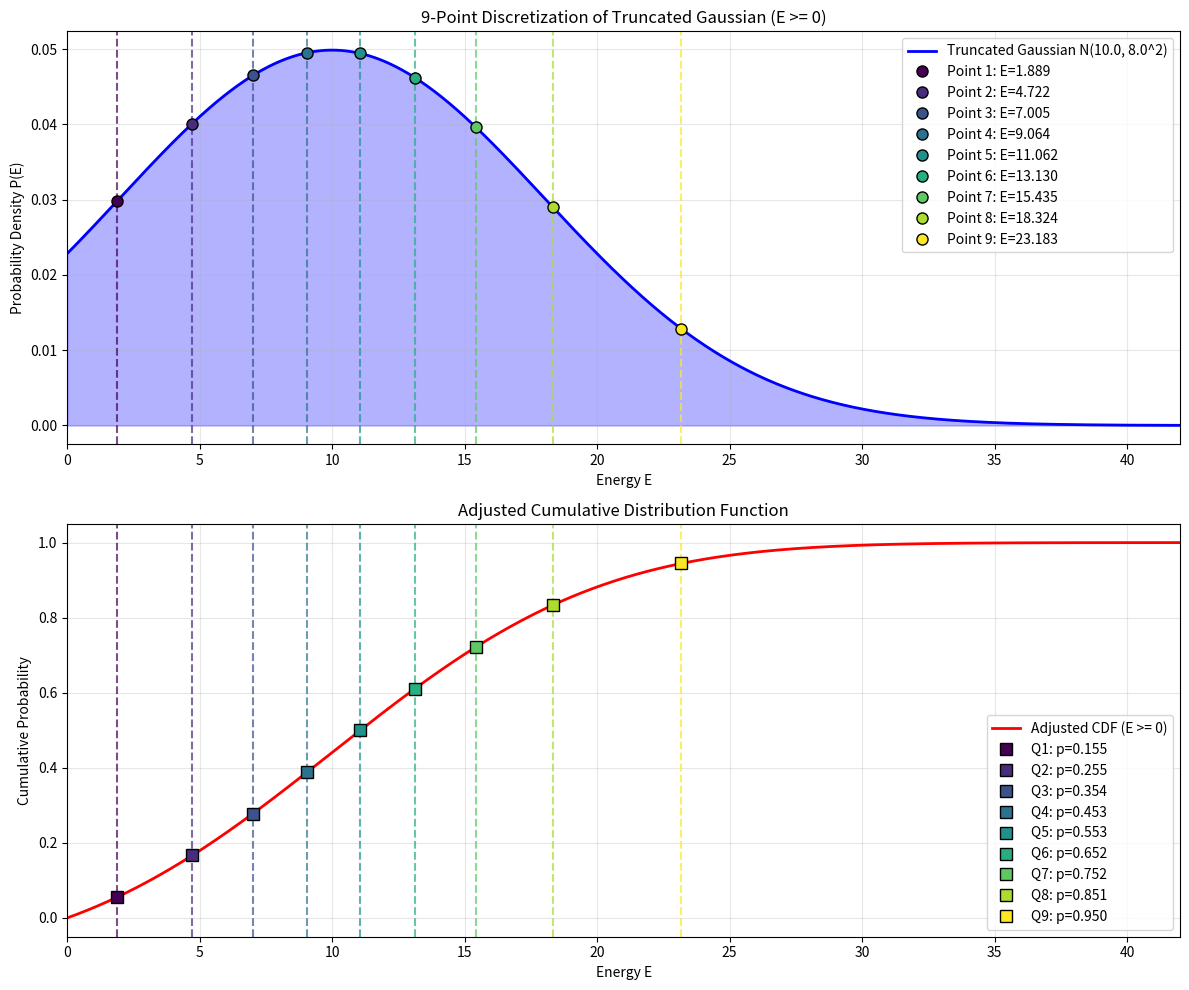

The script that saved this image: (Note: this script raises an exception after producing the figure.)
import numpy as np
import matplotlib.pyplot as plt
from scipy.stats import norm

def truncated_gaussian_discretization(E_a, sigma, n_points=9):
    """
    离散化定义在 E >= 0 的截断高斯分布
    """
    # 计算截断分布的归一化常数
    # P(E>=0) = 1 - Φ(-E_a/sigma) = Φ(E_a/sigma)
    truncation_prob = norm.cdf(E_a/sigma)
    
    # 计算截断后的有效分位数
    # 原始分位数范围从 truncation_prob 的左侧开始
    probabilities = [truncation_prob * (k - 0.5) / n_points for k in range(1, n_points + 1)]
    
    # 计算对应的z值
    z_values = norm.ppf(probabilities)
    
    # 转换到目标高斯分布
    points = E_a + sigma * np.array(z_values)
    
    # 均匀权重（已经考虑了截断）
    weights = np.ones(n_points) / n_points
    
    return points, weights, probabilities

def truncated_gaussian_discretization_corrected(E_a, sigma, n_points=9):
    """
    更准确的截断高斯分布离散化方法
    """
    # 计算截断点对应的累积概率
    truncation_point = 0
    F0 = norm.cdf(truncation_point, E_a, sigma)  # P(E <= 0)
    
    # 在截断区间 [F0, 1] 内等分
    probabilities = [F0 + (1 - F0) * (k - 0.5) / n_points for k in range(1, n_points + 1)]
    
    # 计算对应的分位数
    points = norm.ppf(probabilities, E_a, sigma)
    
    # 均匀权重
    weights = np.ones(n_points) / n_points
    
    return points, weights, probabilities

def plot_truncated_discretization(E_a, sigma, points, weights, probabilities, save_path):
    """
    可视化截断高斯分布的离散化
    """
    fig, (ax1, ax2) = plt.subplots(2, 1, figsize=(12, 10))
    
    # 第一个子图：概率密度函数
    x_min = max(0, E_a - 4*sigma)  # 从0开始
    x_max = E_a + 4*sigma
    x = np.linspace(x_min, x_max, 1000)
    
    # 截断高斯分布的PDF
    y_truncated = norm.pdf(x, E_a, sigma)
    y_truncated[x < 0] = 0  # E < 0 的部分设为0
    
    ax1.plot(x, y_truncated, 'b-', linewidth=2, label=f'Truncated Gaussian N({E_a}, {sigma}^2)')
    ax1.fill_between(x, y_truncated, alpha=0.3, color='blue')
    
    # 标记离散点
    colors = plt.cm.viridis(np.linspace(0, 1, len(points)))
    for i, (point, weight, prob) in enumerate(zip(points, weights, probabilities)):
        if point >= 0:  # 只显示非负的点
            ax1.axvline(x=point, color=colors[i], linestyle='--', alpha=0.7)
            ax1.plot(point, norm.pdf(point, E_a, sigma), 'o', 
                    color=colors[i], markersize=8, markeredgecolor='black',
                    label=f'Point {i+1}: E={point:.3f}')
    
    ax1.set_xlabel('Energy E')
    ax1.set_ylabel('Probability Density P(E)')
    ax1.set_title(f'9-Point Discretization of Truncated Gaussian (E >= 0)')
    ax1.legend()
    ax1.grid(True, alpha=0.3)
    ax1.set_xlim(x_min, x_max)
    
    # 第二个子图：累积分布函数
    y_cdf = norm.cdf(x, E_a, sigma)
    # 调整CDF：E < 0 的部分为0
    y_cdf_adj = np.where(x < 0, 0, (y_cdf - norm.cdf(0, E_a, sigma)) / (1 - norm.cdf(0, E_a, sigma)))
    
    ax2.plot(x, y_cdf_adj, 'r-', linewidth=2, label='Adjusted CDF (E >= 0)')
    
    # 标记分位数点
    for i, (point, prob) in enumerate(zip(points, probabilities)):
        if point >= 0:
            ax2.axvline(x=point, color=colors[i], linestyle='--', alpha=0.7)
            ax2.plot(point, (prob - norm.cdf(0, E_a, sigma)) / (1 - norm.cdf(0, E_a, sigma)), 's', 
                    color=colors[i], markersize=8, markeredgecolor='black',
                    label=f'Q{i+1}: p={prob:.3f}')
    
    ax2.set_xlabel('Energy E')
    ax2.set_ylabel('Cumulative Probability')
    ax2.set_title('Adjusted Cumulative Distribution Function')
    ax2.legend()
    ax2.grid(True, alpha=0.3)
    ax2.set_xlim(x_min, x_max)
    
    plt.tight_layout()
    plt.savefig(save_path, dpi=300, bbox_inches='tight')
    plt.close()
    print(f"Image saved to: {save_path}")

def print_truncated_details(E_a, sigma, points, weights, probabilities):
    """
    打印截断分布的详细信息
    """
    print("=" * 70)
    print(f"9-Point Discretization of Truncated Gaussian N({E_a}, {sigma}^2), E >= 0")
    print("=" * 70)
    print(f"{'Point':<6} {'Quantile':<10} {'Z-value':<10} {'Energy':<12} {'Weight':<8} {'Valid':<8}")
    print("-" * 70)
    
    z_values = (np.array(points) - E_a) / sigma
    truncation_prob = norm.cdf(0, E_a, sigma)
    
    valid_points = 0
    for i, (prob, z, point, weight) in enumerate(zip(probabilities, z_values, points, weights)):
        valid = "Yes" if point >= 0 else "No"
        if point >= 0:
            valid_points += 1
        print(f"{i+1:<6} {prob:<10.4f} {z:<10.4f} {point:<12.4f} {weight:<8.4f} {valid:<8}")
    
    print("-" * 70)
    print(f"Truncation probability P(E < 0) = {truncation_prob:.4f}")
    print(f"Valid points (E >= 0): {valid_points}/{len(points)}")
    
    # 计算统计量（只考虑有效点）
    valid_mask = np.array(points) >= 0
    if np.any(valid_mask):
        valid_points = np.array(points)[valid_mask]
        valid_weights = np.array(weights)[valid_mask]
        valid_weights = valid_weights / np.sum(valid_weights)  # 重新归一化
        
        discrete_mean = np.sum(valid_points * valid_weights)
        discrete_variance = np.sum(valid_weights * (valid_points - discrete_mean)**2)
        
        # 截断高斯分布的理论矩
        alpha = -E_a/sigma
        Z = 1 - norm.cdf(alpha)  # 归一化常数
        theoretical_mean = E_a + sigma * norm.pdf(alpha) / Z
        theoretical_var = sigma**2 * (1 + alpha*norm.pdf(alpha)/Z - (norm.pdf(alpha)/Z)**2)
        
        print(f"Theoretical (truncated): mean = {theoretical_mean:.4f}, variance = {theoretical_var:.4f}")
        print(f"Discrete: mean = {discrete_mean:.4f}, variance = {discrete_variance:.4f}")
        print(f"Mean error: {abs(discrete_mean - theoretical_mean):.6f}")
        print(f"Variance error: {abs(discrete_variance - theoretical_var):.6f}")

def adaptive_truncated_discretization(E_a, sigma, n_points=9, max_iterations=10):
    """
    自适应方法：确保所有点都在 E >= 0 区域
    """
    # 计算截断概率
    F0 = norm.cdf(0, E_a, sigma)
    
    # 如果截断概率很小，可以直接使用标准方法
    if F0 < 0.01:
        return truncated_gaussian_discretization_corrected(E_a, sigma, n_points)
    
    # 否则使用自适应方法
    probabilities = []
    points = []
    
    # 从截断点开始等间隔
    prob_range = 1 - F0
    for k in range(1, n_points + 1):
        prob = F0 + prob_range * (k - 0.5) / n_points
        point = norm.ppf(prob, E_a, sigma)
        
        # 如果点仍然为负，调整概率范围
        if point < 0 and k == 1:
            # 找到第一个正点对应的概率
            prob_first_positive = norm.cdf(0, E_a, sigma) + 1e-10
            prob_range = 1 - prob_first_positive
            prob = prob_first_positive + prob_range * (k - 0.5) / n_points
            point = norm.ppf(prob, E_a, sigma)
        
        probabilities.append(prob)
        points.append(point)
    
    weights = np.ones(n_points) / n_points
    
    return np.array(points), weights, probabilities

def main():
    """
    主函数：演示截断高斯分布的离散化
    """
    # 测试不同的参数
    test_cases = [
        (10.0, 8.0),   # 均值较大，截断影响小
    #    (1.0, 1.0),   # 均值等于标准差
    #    (0.5, 1.0),   # 均值较小，截断影响显著
    ]
    
    for i, (E_a, sigma) in enumerate(test_cases):
        print(f"\n{'#'*60}")
        print(f"Test Case {i+1}: E_a = {E_a}, sigma = {sigma}")
        print(f"{'#'*60}")
        
        # 文件保存路径
        save_path = f"/home/tyt/project/Single-chain/opt+R/truncated_distr_{i+2}.png"
        
        # 使用自适应方法进行离散化
        points, weights, probabilities = adaptive_truncated_discretization(E_a, sigma)
        print(points)
        
        # 打印详细信息
        print_truncated_details(E_a, sigma, points, weights, probabilities)
        
        # 绘制并保存图像
        plot_truncated_discretization(E_a, sigma, points, weights, probabilities, save_path)

if __name__ == "__main__":
    main()
